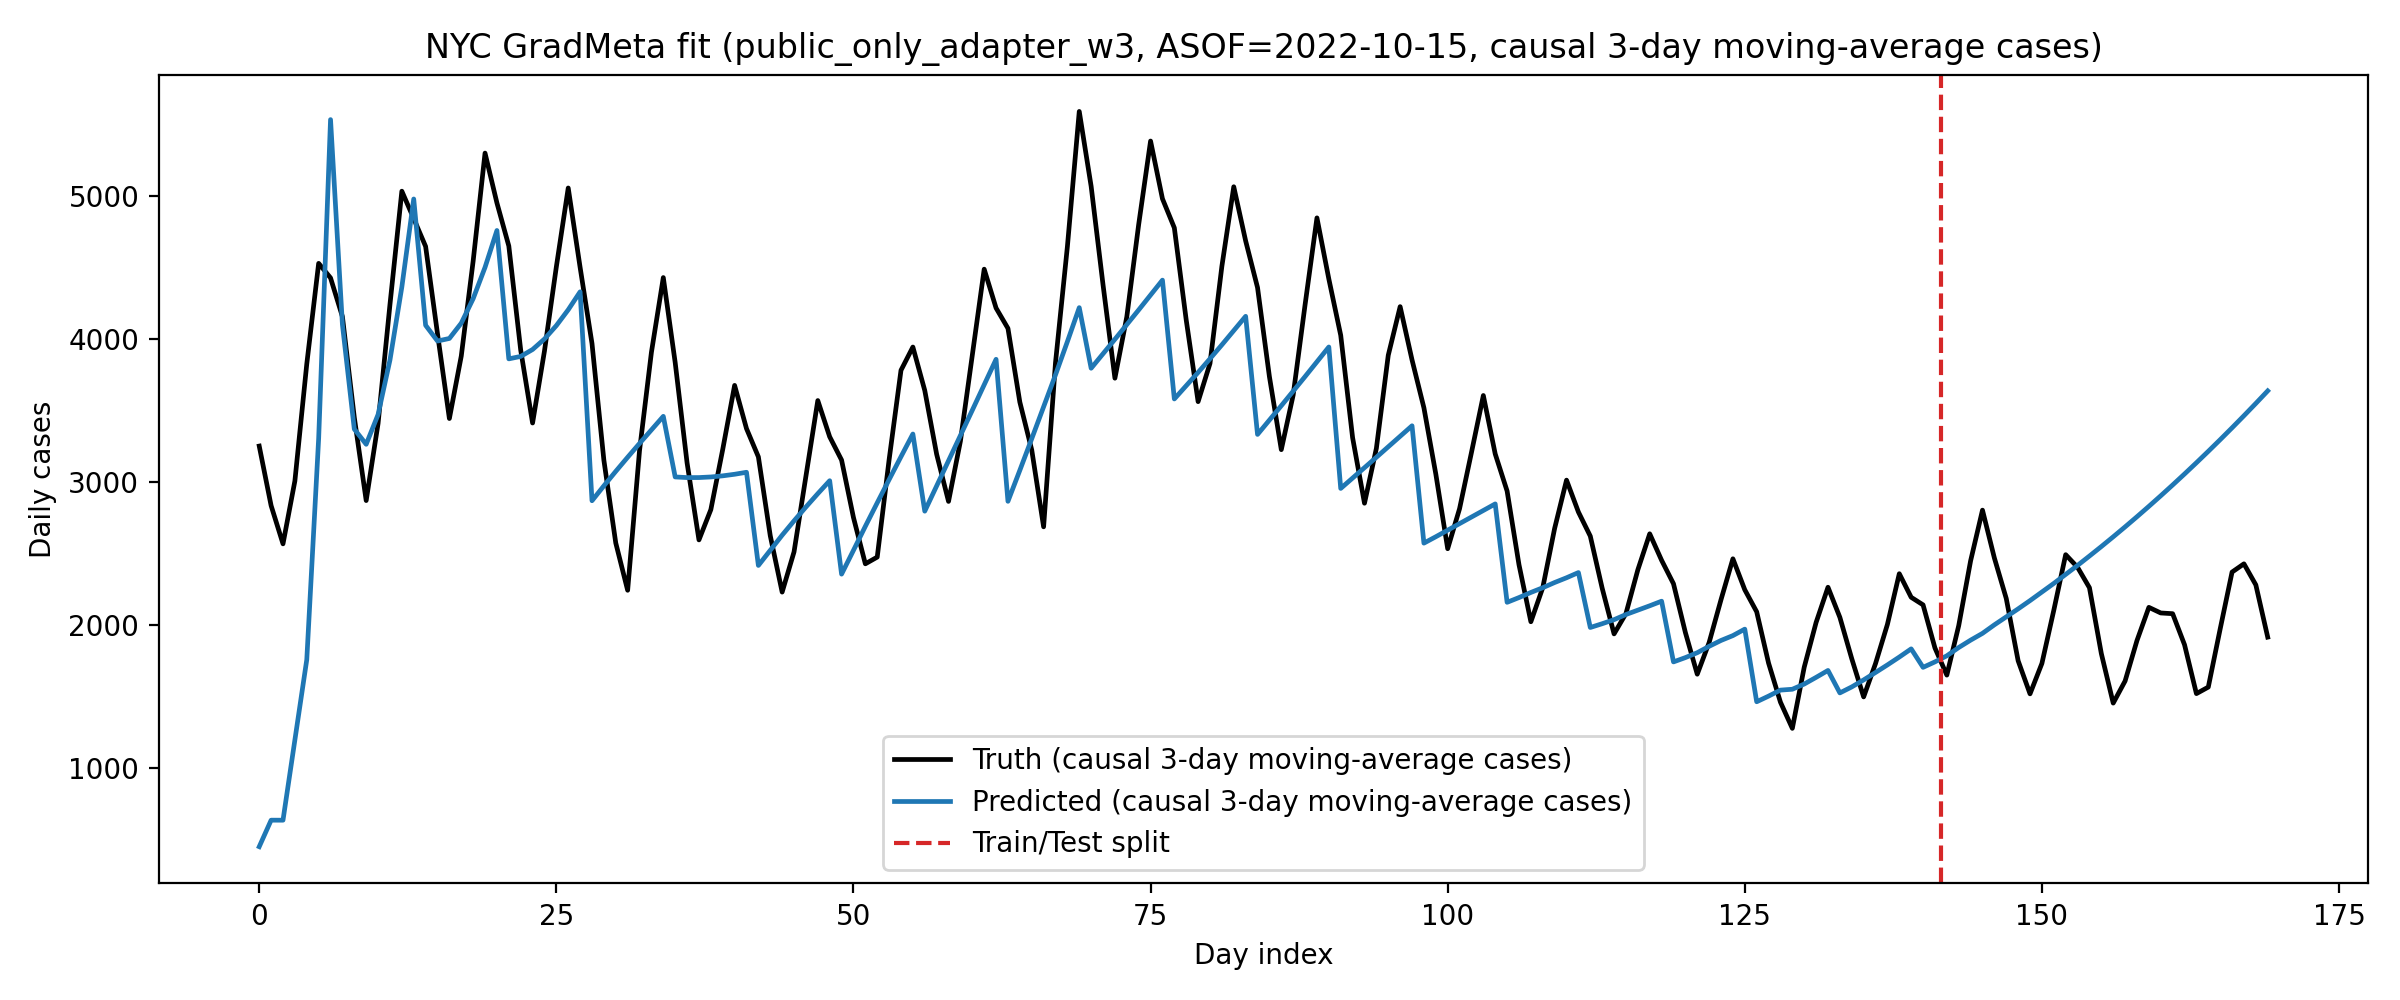

Source data for this figure (header and first rows):
day_idx, split, truth_cases, pred_cases, smooth_cases_window
0, train, 3253, 451.5, 3
1, train, 2836, 636.8, 3
2, train, 2569, 636.7, 3
3, train, 3009, 1198, 3
4, train, 3826, 1759, 3
5, train, 4530, 3305, 3
6, train, 4429, 5536, 3
7, train, 4158, 4103, 3
8, train, 3453, 3371, 3
9, train, 2872, 3265, 3
10, train, 3411, 3473, 3
11, train, 4242, 3854, 3
12, train, 5035, 4365, 3
13, train, 4843, 4980, 3
14, train, 4649, 4097, 3
15, train, 4038, 3987, 3
16, train, 3445, 4005, 3
17, train, 3882, 4112, 3
18, train, 4546, 4283, 3
19, train, 5301, 4503, 3
20, train, 4953, 4760, 3
21, train, 4652, 3862, 3
22, train, 3925, 3880, 3
23, train, 3414, 3928, 3
24, train, 3917, 4001, 3
25, train, 4506, 4095, 3
26, train, 5057, 4206, 3
27, train, 4502, 4331, 3
28, train, 3970, 2870, 3
29, train, 3154, 2975, 3
30, train, 2575, 3076, 3
31, train, 2244, 3175, 3
32, train, 3222, 3271, 3
33, train, 3908, 3366, 3
34, train, 4431, 3461, 3
35, train, 3837, 3037, 3
36, train, 3135, 3032, 3
37, train, 2597, 3033, 3
38, train, 2808, 3037, 3
39, train, 3229, 3045, 3
40, train, 3677, 3056, 3
41, train, 3375, 3070, 3
42, train, 3177, 2418, 3
43, train, 2626, 2524, 3
44, train, 2232, 2630, 3
45, train, 2513, 2730, 3
46, train, 3040, 2827, 3
47, train, 3571, 2920, 3
48, train, 3318, 3011, 3
49, train, 3155, 2357, 3
50, train, 2753, 2524, 3
51, train, 2429, 2692, 3
52, train, 2476, 2856, 3
53, train, 3157, 3018, 3
54, train, 3783, 3179, 3
55, train, 3945, 3337, 3
56, train, 3642, 2798, 3
57, train, 3196, 2974, 3
58, train, 2866, 3150, 3
59, train, 3287, 3327, 3
... 110 more rows
